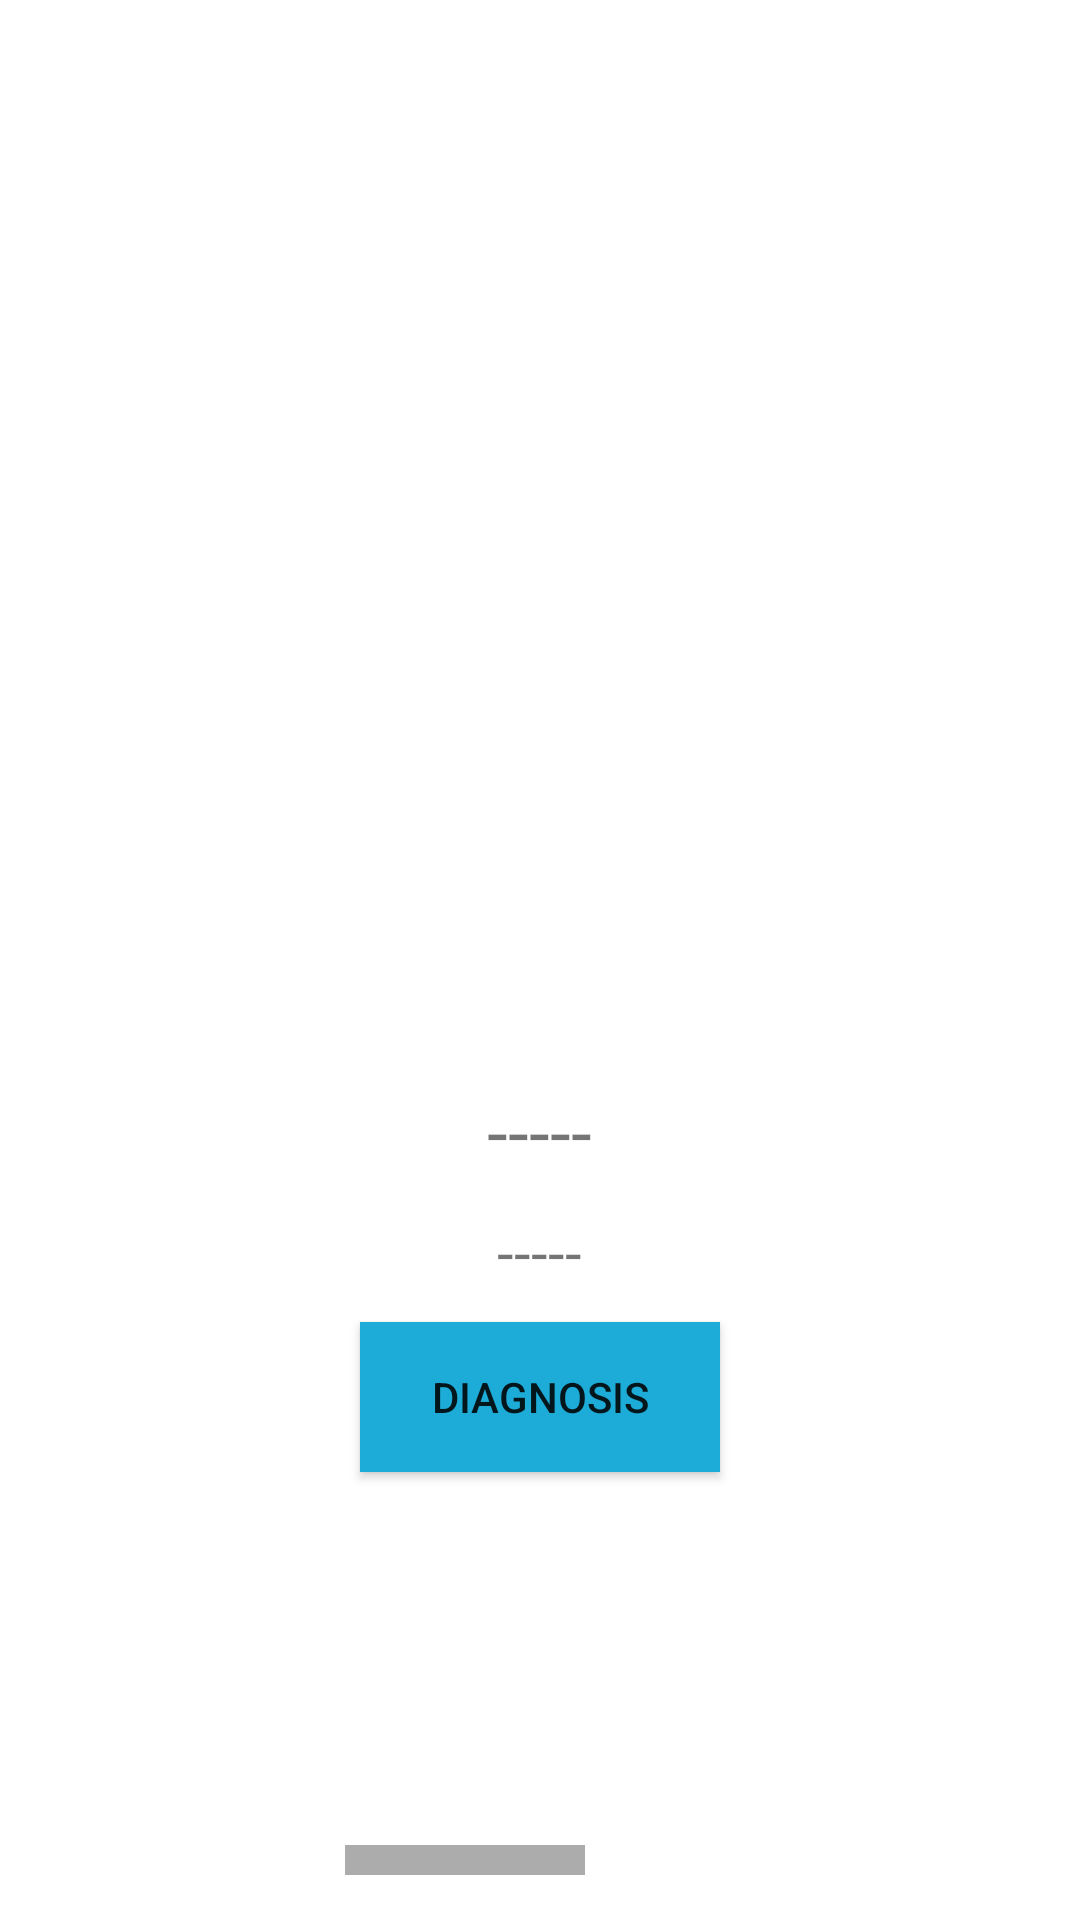

Android layout source for this screen:
<!-- AndroidManifest.xml: application theme Theme.SistemPakarDiagnosisCovid19 -->
<!-- res/layout/activity_diagnosis.xml -->
<?xml version="1.0" encoding="utf-8"?>

<LinearLayout
    xmlns:android="http://schemas.android.com/apk/res/android"
    xmlns:app="http://schemas.android.com/apk/res-auto"
    xmlns:tools="http://schemas.android.com/tools"
    android:layout_width="match_parent"
    android:layout_height="match_parent"
    android:orientation="vertical"
    tools:context=".DiagnosisActivity">

    <LinearLayout
        android:layout_width="match_parent"
        android:layout_height="600dp"
        android:orientation="vertical">
        <ImageView
            android:layout_width="300dp"
            android:layout_height="300dp"
            android:layout_gravity="center"
            android:layout_marginTop="50dp"/>
        <TextView
            android:layout_width="wrap_content"
            android:layout_height="wrap_content"
            android:text="-----"
            android:textSize="25dp"
            android:layout_gravity="center"
            android:layout_marginTop="10dp"/>
        <TextView
            android:layout_width="wrap_content"
            android:layout_height="wrap_content"
            android:text="-----"
            android:textSize="20dp"
            android:layout_gravity="center"
            android:layout_marginTop="10dp"/>
        <Button
            android:layout_width="120dp"
            android:layout_height="50dp"
            android:text="Diagnosis"
            android:background="@color/buttonDefault"
            android:layout_gravity="center"
            android:layout_marginTop="10dp"/>

    </LinearLayout>
    <LinearLayout
        android:layout_width="match_parent"
        android:layout_height="wrap_content"
        android:orientation="horizontal"
        android:layout_gravity="center_horizontal"
        android:layout_margin="15dp">

        <ImageButton
            android:layout_width="80dp"
            android:layout_height="80dp"
            android:layout_marginLeft="10dp"
            android:layout_marginRight="5dp"
            android:background="@color/white"
            android:src="@drawable/ic_Home"/>
        <ImageButton
            android:layout_width="80dp"
            android:layout_height="80dp"
            android:layout_marginLeft="5dp"
            android:layout_marginRight="5dp"
            android:background="@color/gray"
            android:src="@drawable/ic_Diagnosis"/>
        <ImageButton
            android:layout_width="80dp"
            android:layout_height="80dp"
            android:layout_marginLeft="5dp"
            android:layout_marginRight="5dp"
            android:background="@color/white"
            android:src="@drawable/ic_Riwayat"/>
        <ImageButton
            android:layout_width="80dp"
            android:layout_height="80dp"
            android:layout_marginLeft="5dp"
            android:layout_marginRight="5dp"
            android:background="@color/white"
            android:src="@drawable/ic_Profile"/>
    </LinearLayout>

</LinearLayout>
<!-- resources referenced by this layout -->
<resources>
  <color name="buttonDefault">#FF1DACD8</color>
  <color name="gray">#ACACAC</color>
  <color name="white">#FFFFFFFF</color>
  <!-- drawable ic_Diagnosis: png bitmap (drawable-hdpi, 405 bytes) -->
  <!-- drawable ic_Profile (drawable-anydpi) -->
  <vector xmlns:android="http://schemas.android.com/apk/res/android"
      android:width="24dp"
      android:height="24dp"
      android:viewportWidth="24"
      android:viewportHeight="24"
      android:tint="#000000"
      android:alpha="0.8">
    <group android:scaleX="1.25"
        android:scaleY="1.25"
        android:translateX="-3"
        android:translateY="-3">
      <path
          android:fillColor="@android:color/white"
          android:pathData="M12,12c2.21,0 4,-1.79 4,-4s-1.79,-4 -4,-4 -4,1.79 -4,4 1.79,4 4,4zM12,14c-2.67,0 -8,1.34 -8,4v2h16v-2c0,-2.66 -5.33,-4 -8,-4z"/>
    </group>
  </vector>
  <!-- drawable ic_Riwayat (drawable-anydpi) -->
  <vector xmlns:android="http://schemas.android.com/apk/res/android"
      android:width="24dp"
      android:height="24dp"
      android:viewportWidth="24"
      android:viewportHeight="24"
      android:tint="#000000"
      android:alpha="0.8">
    <path
        android:fillColor="@android:color/white"
        android:pathData="M13,3c-4.97,0 -9,4.03 -9,9L1,12l3.89,3.89 0.07,0.14L9,12L6,12c0,-3.87 3.13,-7 7,-7s7,3.13 7,7 -3.13,7 -7,7c-1.93,0 -3.68,-0.79 -4.94,-2.06l-1.42,1.42C8.27,19.99 10.51,21 13,21c4.97,0 9,-4.03 9,-9s-4.03,-9 -9,-9zM12,8v5l4.28,2.54 0.72,-1.21 -3.5,-2.08L13.5,8L12,8z"/>
  </vector>
  <style name="Theme.SistemPakarDiagnosisCovid19" parent="Theme.MaterialComponents.DayNight.DarkActionBar">
          
          <item name="colorPrimary">@color/purple_500</item>
          <item name="colorPrimaryVariant">@color/purple_700</item>
          <item name="colorOnPrimary">@color/white</item>
          
          <item name="colorSecondary">@color/teal_200</item>
          <item name="colorSecondaryVariant">@color/teal_700</item>
          <item name="colorOnSecondary">@color/black</item>
          
          <item name="android:statusBarColor" tools:targetApi="l">?attr/colorPrimaryVariant</item>
          
      </style>
  <color name="purple_500">#FF6200EE</color>
  <color name="purple_700">#FF3700B3</color>
  <color name="teal_200">#FF03DAC5</color>
  <color name="teal_700">#FF018786</color>
  <color name="black">#FF000000</color>
</resources>
